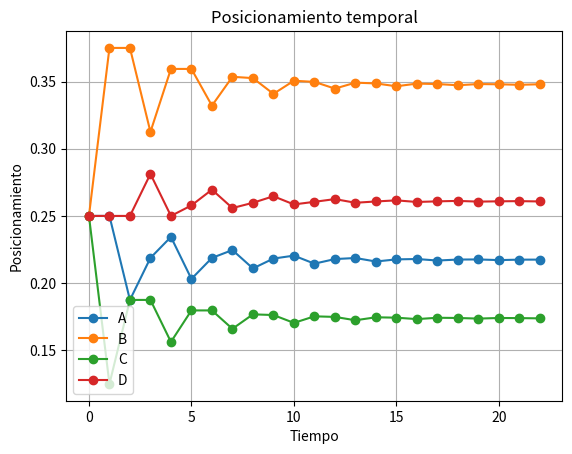

Here is the Python script that generated this plot:
import time
import matplotlib.pyplot as plt


M = [
    [0, 0, 1/2, 1/2],
    [1, 0, 0, 1/2],
    [0, 1/2, 0, 0],
    [0, 1/2, 1/2, 0]
]


T = [
    1/4,
    1/4,
    1/4,
    1/4
]


tiempos = [0]

A = [T[0]]
B = [T[1]]
C = [T[2]]
D = [T[3]]

inicio = time.perf_counter()

print("T0 =", T)


for t in range(1, 23):

    nuevo = []

    for i in range(4):

        suma = 0

        for j in range(4):

            suma = suma + M[i][j] * T[j]

        nuevo.append(suma)

    T = nuevo

    tiempos.append(t)

    A.append(T[0])
    B.append(T[1])
    C.append(T[2])
    D.append(T[3])

    print("T", t, "=", T)

fin = time.perf_counter()


print()
print("RESULTADO FINAL T22")

print("A =", T[0])
print("B =", T[1])
print("C =", T[2])
print("D =", T[3])


print()
print("PORCENTAJES T22")

print("A =", T[0] * 100, "%")
print("B =", T[1] * 100, "%")
print("C =", T[2] * 100, "%")
print("D =", T[3] * 100, "%")


print()
print("Tiempo de ejecucion:", fin - inicio, "segundos")

plt.plot(tiempos, A, marker="o", label="A")
plt.plot(tiempos, B, marker="o", label="B")
plt.plot(tiempos, C, marker="o", label="C")
plt.plot(tiempos, D, marker="o", label="D")

plt.xlabel("Tiempo")
plt.ylabel("Posicionamiento")
plt.title("Posicionamiento temporal")

plt.legend()
plt.grid()

plt.show()
